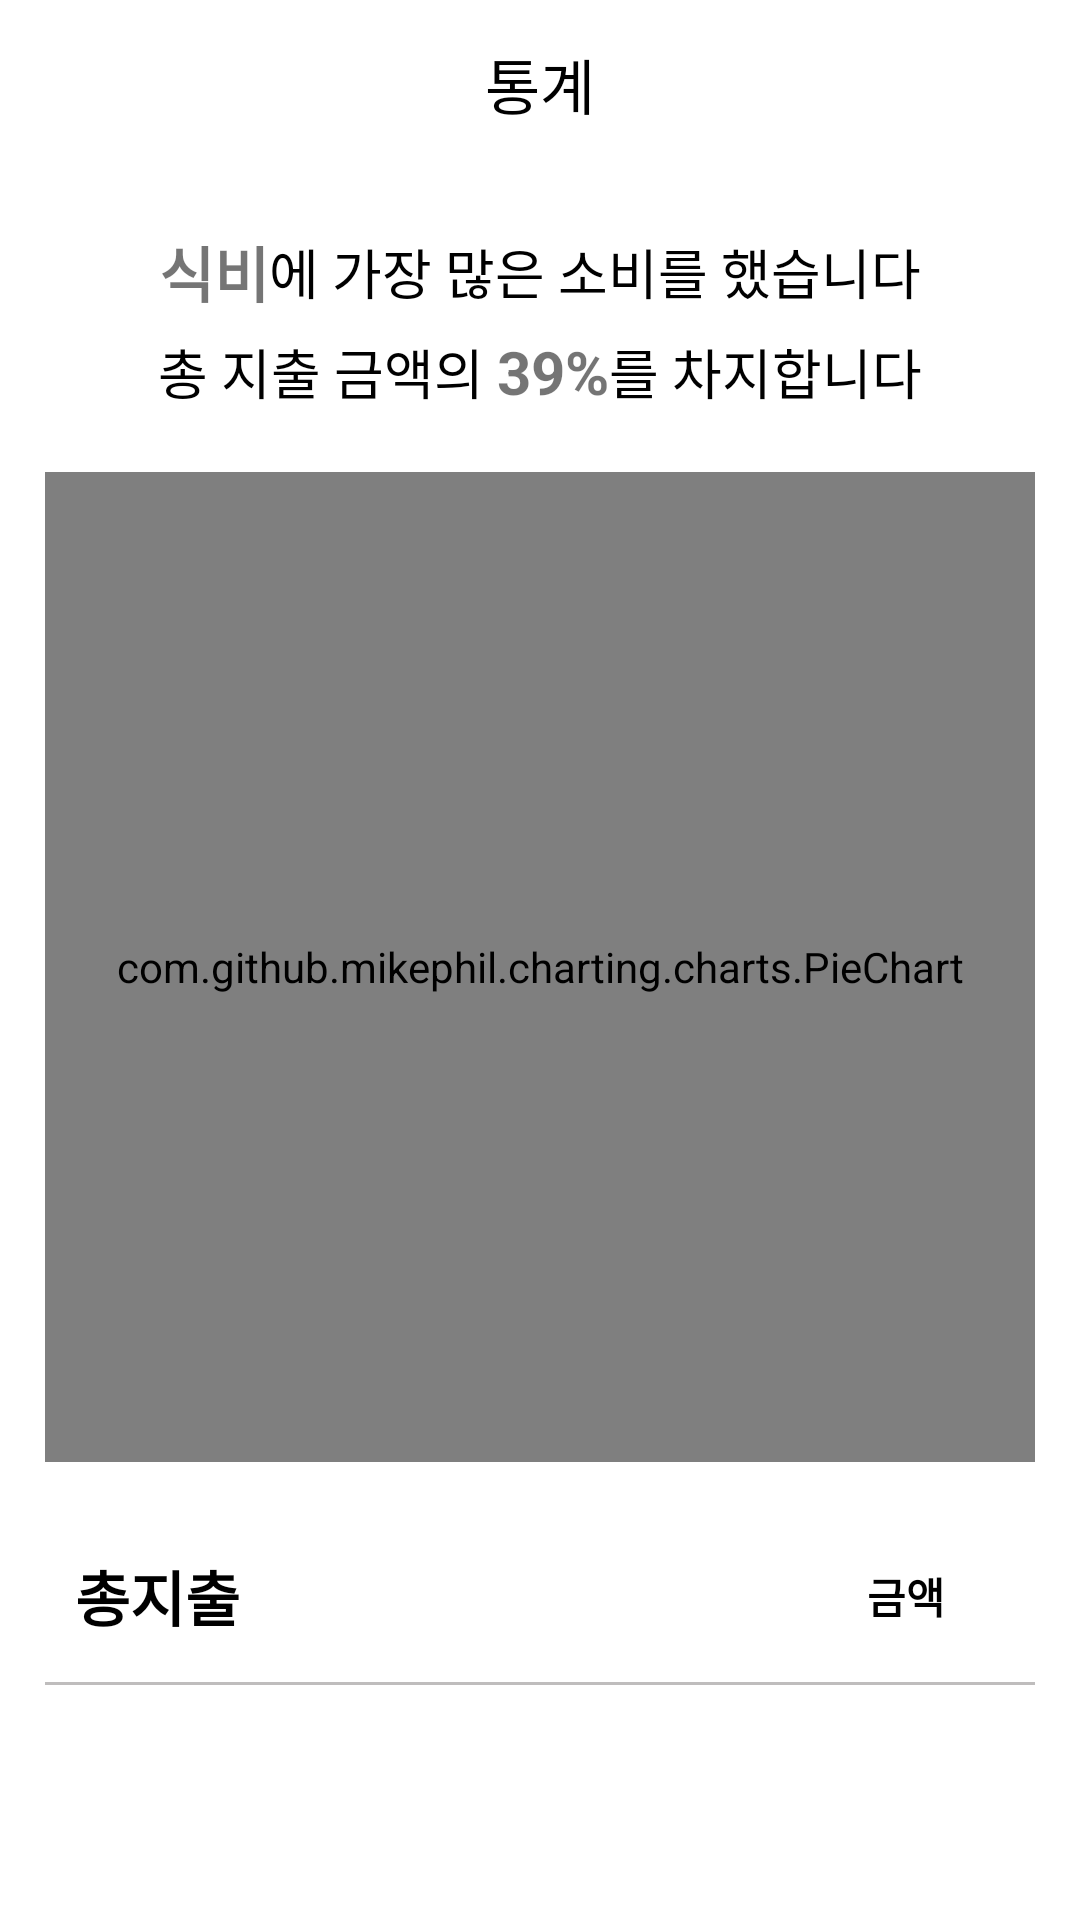

Here is an Android app screen rendered from its layout file. Give the layout XML and the strings, colors and styles it references.
<!-- AndroidManifest.xml: application theme Theme.TravelRecord -->
<!-- res/layout/activity_chart.xml -->
<?xml version="1.0" encoding="utf-8"?>
<androidx.core.widget.NestedScrollView xmlns:android="http://schemas.android.com/apk/res/android"
    xmlns:app="http://schemas.android.com/apk/res-auto"
    xmlns:tools="http://schemas.android.com/tools"
    android:layout_width="match_parent"
    android:layout_height="match_parent"
    android:orientation="vertical"
    tools:context=".Chart">



    <LinearLayout
        android:layout_width="match_parent"
        android:layout_height="match_parent"
        android:orientation="vertical">


        <LinearLayout
            android:layout_width="match_parent"
            android:layout_height="wrap_content"
            android:orientation="vertical">

            <androidx.appcompat.widget.Toolbar
                android:id="@+id/chart_toolbar"
                android:layout_width="match_parent"
                android:layout_height="wrap_content"
                android:background="#FFFFFF"
                android:clipToPadding="true"
                app:titleTextColor="#FAEBEF">
                <TextView
                    android:id="@+id/chart_toolbar_title"
                    android:layout_width="wrap_content"
                    android:layout_height="wrap_content"
                    android:layout_gravity="center"
                    android:text="통계"
                    android:textColor="@color/black"
                    android:textSize="20sp" />

            </androidx.appcompat.widget.Toolbar>

            <LinearLayout
                android:layout_width="match_parent"
                android:layout_height="wrap_content"
                android:orientation="horizontal"
                android:layout_marginTop="20dp"
                android:layout_marginBottom="5dp"
                android:gravity="center">
                <TextView
                    android:id="@+id/tv_chart_explain_category"
                    android:layout_width="wrap_content"
                    android:layout_height="wrap_content"
                    android:text="식비"
                    android:textSize="20sp"
                    android:textStyle="bold"/>

                <TextView
                    android:id="@+id/chart_explain_category"
                    android:layout_width="wrap_content"
                    android:layout_height="wrap_content"
                    android:text="에 가장 많은 소비를 했습니다"
                    android:textColor="@color/black"
                    android:textSize="18sp" />

            </LinearLayout>
            <LinearLayout
                android:layout_width="match_parent"
                android:layout_height="wrap_content"
                android:orientation="horizontal"
                android:layout_marginBottom="20dp"
                android:gravity="center">

                <TextView
                    android:id="@+id/chart_explain_percent1"
                    android:layout_width="wrap_content"
                    android:layout_height="wrap_content"
                    android:gravity="center"
                    android:text="총 지출 금액의 "
                    android:textColor="@color/black"
                    android:textSize="18sp" />
                <TextView
                    android:id="@+id/tv_chart_explain_percent"
                    android:layout_width="wrap_content"
                    android:layout_height="wrap_content"
                    android:text="39%"
                    android:textSize="20sp"
                    android:textStyle="bold"
                    android:gravity="center"/>

                <TextView
                    android:id="@+id/chart_explain_percent2"
                    android:layout_width="wrap_content"
                    android:layout_height="wrap_content"
                    android:gravity="center"
                    android:text="를 차지합니다"
                    android:textColor="@color/black"
                    android:textSize="18sp" />

            </LinearLayout>


            <com.github.mikephil.charting.charts.PieChart
                android:id="@+id/pie_chart"
                android:layout_width="330dp"
                android:layout_height="330dp"
                android:layout_gravity="center">

            </com.github.mikephil.charting.charts.PieChart>
        </LinearLayout>


        <LinearLayout
            android:layout_width="match_parent"
            android:layout_height="wrap_content"
            android:layout_marginTop="30dp"
            android:orientation="vertical">

            <LinearLayout
                android:layout_width="330dp"
                android:layout_height="wrap_content"
                android:layout_gravity="center"
                android:layout_marginBottom="15dp"
                android:background="@drawable/border"
                android:orientation="horizontal"
                android:paddingBottom="15dp">

                <TextView
                    android:layout_width="match_parent"
                    android:layout_height="wrap_content"
                    android:layout_marginLeft="10dp"
                    android:layout_weight="1"
                    android:text="총지출"
                    android:textColor="@color/black"
                    android:textSize="20sp"
                    android:textStyle="bold" />

                <TextView
                    android:id="@+id/all_spend_chart"
                    android:layout_width="match_parent"
                    android:layout_height="wrap_content"
                    android:layout_gravity="center"
                    android:layout_marginRight="30dp"
                    android:layout_weight="1"
                    android:gravity="right"
                    android:text="금액"
                    android:textColor="@color/black"
                    android:textStyle="bold" />

            </LinearLayout>


            <LinearLayout
                android:layout_width="match_parent"
                android:layout_height="wrap_content"
                android:orientation="vertical"
                android:paddingLeft="10dp">

                <androidx.recyclerview.widget.RecyclerView
                    android:id="@+id/chart_rv"
                    android:layout_width="match_parent"
                    android:layout_height="wrap_content"
                    android:nestedScrollingEnabled="false"
                    android:overScrollMode="never" />

            </LinearLayout>


        </LinearLayout>

    </LinearLayout>




</androidx.core.widget.NestedScrollView>
<!-- resources referenced by this layout -->
<resources>
  <!-- drawable border (drawable) -->
  <?xml version="1.0" encoding="utf-8"?>
  <layer-list xmlns:android="http://schemas.android.com/apk/res/android">
      <item>
          <shape android:shape="rectangle">
              <solid android:color="#BFBDBD" />
          </shape>
      </item>
      <item android:bottom="1dp">
          <shape android:shape="rectangle">
              <solid android:color="@color/white" />
          </shape>
      </item>
  </layer-list>
  <style name="Theme.TravelRecord" parent="Theme.MaterialComponents.DayNight.DarkActionBar">
          
          <item name="colorPrimary">#6C6666</item>
          <item name="colorPrimaryVariant">#6C6666</item>
          <item name="colorOnPrimary">#6C6666</item>
          
          <item name="colorSecondary">@color/teal_200</item>
          <item name="colorSecondaryVariant">@color/teal_700</item>
          <item name="colorOnSecondary">@color/black</item>
          
          <item name="android:statusBarColor" tools:targetApi="l">?attr/colorPrimaryVariant</item>
          
          <item name="windowActionBar">false</item>
          <item name="windowNoTitle">true</item>
          <item name="android:windowFullscreen">true</item>
      </style>
  <!-- not gathered from this repository: default colours our renderer supplied (Android Studio template values) -->
  <color name="teal_200">#FF03DAC5</color>
  <color name="teal_700">#FF018786</color>
  <color name="black">#FF000000</color>
  <color name="white">#FFFFFFFF</color>
</resources>
